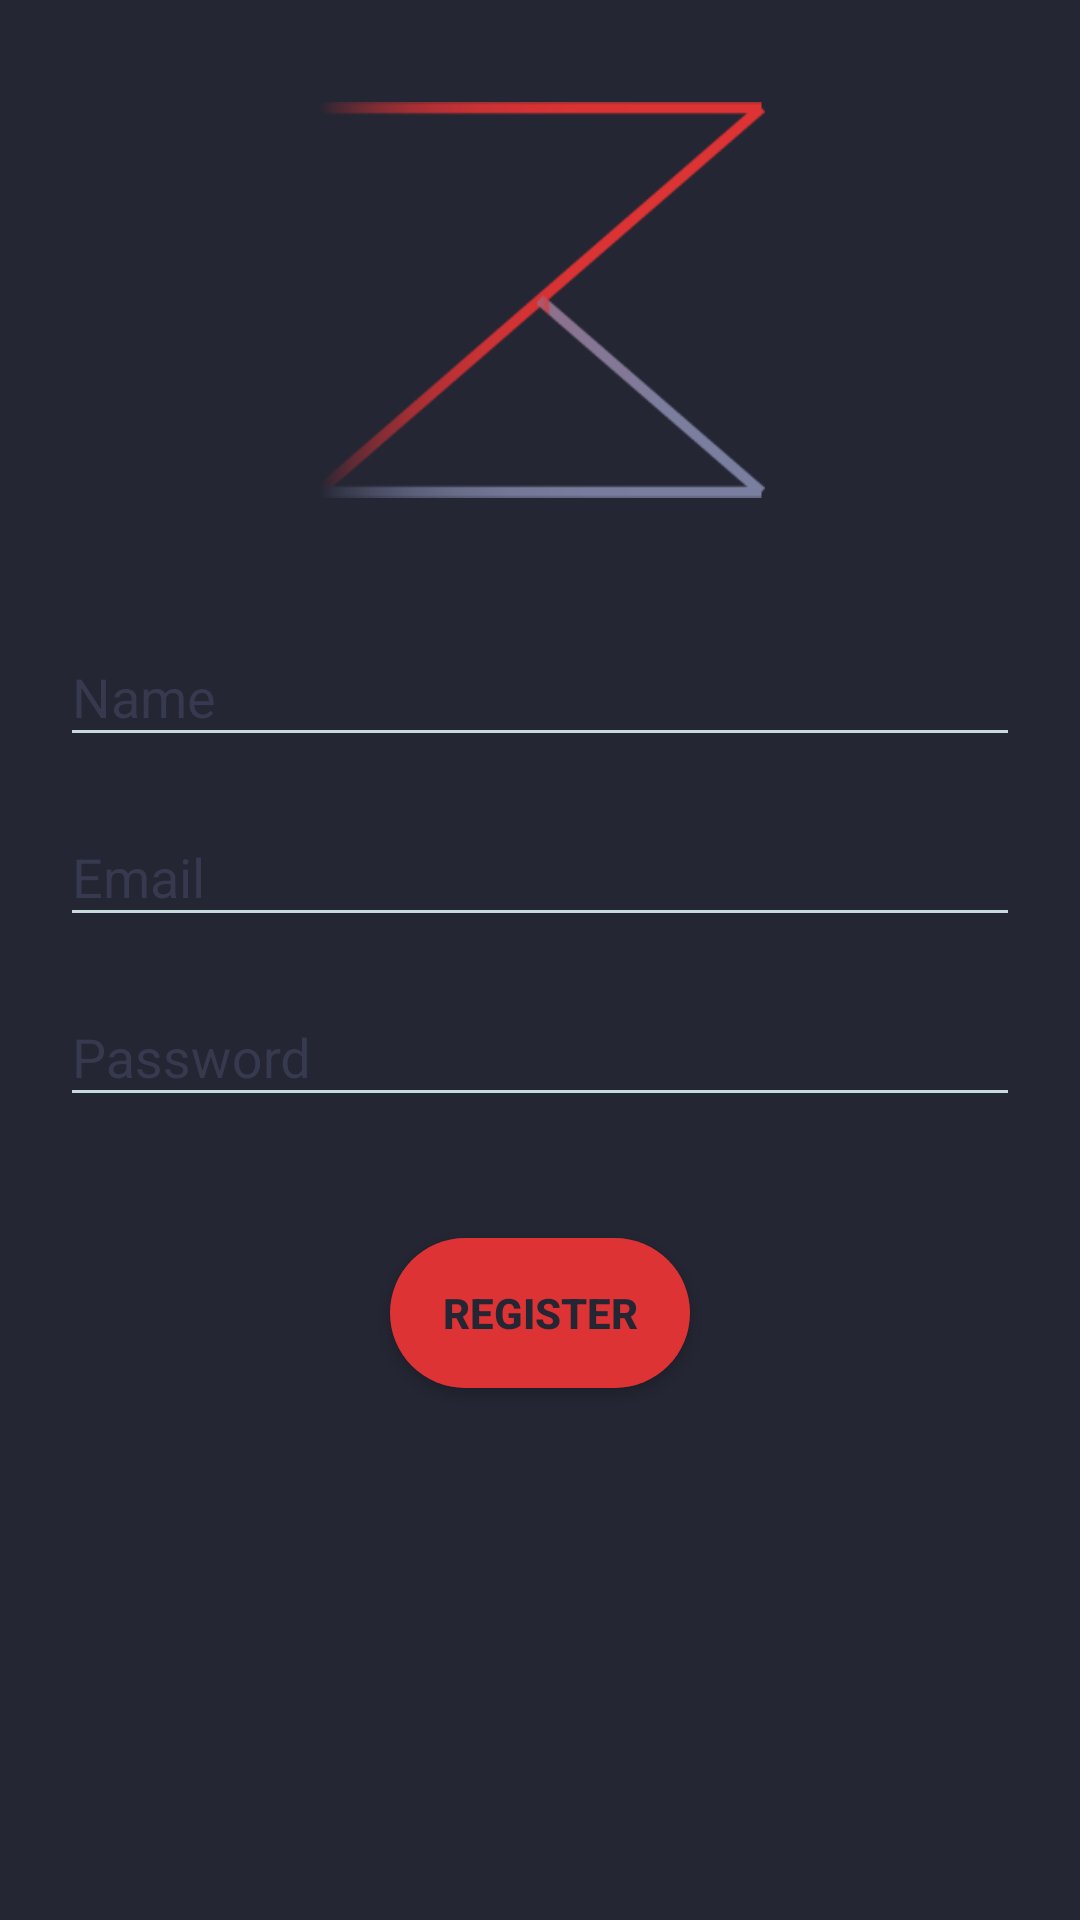

Reconstruct the res/layout file that produces this screen, plus the resources it refers to.
<!-- AndroidManifest.xml: application theme AppTheme -->
<!-- res/layout/registration_layout.xml -->
<?xml version="1.0" encoding="utf-8"?>
<android.support.constraint.ConstraintLayout
        xmlns:android="http://schemas.android.com/apk/res/android"
        xmlns:app="http://schemas.android.com/apk/res-auto"
        android:layout_width="match_parent"
        android:layout_height="match_parent"
        android:background="@color/DarkBackground"
        android:id="@+id/registration_layout">
    <ImageView
            android:layout_width="150dp"
            android:layout_height="150dp"
            android:id="@+id/login_logo"
            android:layout_marginTop="30dp"
            android:layout_marginBottom="30dp"
            android:src="@drawable/ic_outline_logo"
            app:layout_constraintEnd_toEndOf="parent"
            app:layout_constraintTop_toTopOf="parent"
            app:layout_constraintStart_toStartOf="parent"
            app:layout_constraintBottom_toTopOf="@+id/login_layout"/>

    <android.support.design.widget.TextInputLayout
            android:layout_width="0dp"
            android:layout_height="wrap_content"
            android:layout_marginTop="200dp"
            android:layout_marginStart="20dp"
            android:layout_marginEnd="20dp"
            android:theme="@style/TitleFieldTheme"
            android:id="@+id/login_layout"
            app:layout_constraintEnd_toEndOf="parent"
            app:layout_constraintTop_toTopOf="parent"
            app:layout_constraintStart_toStartOf="parent"
            app:errorEnabled="true">
        <android.support.design.widget.TextInputEditText
                android:layout_width="match_parent"
                android:layout_height="match_parent"
                android:inputType="textShortMessage"
                android:hint="Name"
                android:textColor="@color/White"
                android:id="@+id/registration_name_field"/>
    </android.support.design.widget.TextInputLayout>

    <android.support.design.widget.TextInputLayout
            android:layout_width="0dp"
            android:layout_height="wrap_content"
            android:layout_marginTop="260dp"
            android:layout_marginStart="20dp"
            android:layout_marginEnd="20dp"
            android:theme="@style/TitleFieldTheme"
            android:id="@+id/email_layout"
            app:layout_constraintEnd_toEndOf="parent"
            app:layout_constraintTop_toTopOf="parent"
            app:layout_constraintStart_toStartOf="parent"
            app:errorEnabled="true">
        <android.support.design.widget.TextInputEditText
                android:layout_width="match_parent"
                android:layout_height="match_parent"
                android:inputType="textShortMessage"
                android:hint="Email"
                android:textColor="@color/White"
                android:id="@+id/registration_email_field"/>
    </android.support.design.widget.TextInputLayout>

    <android.support.design.widget.TextInputLayout
            android:layout_width="0dp"
            android:layout_height="wrap_content"
            android:layout_marginTop="320dp"
            android:layout_marginStart="20dp"
            android:layout_marginEnd="20dp"
            android:theme="@style/TitleFieldTheme"
            android:id="@+id/password_layout"
            app:layout_constraintEnd_toEndOf="parent"
            app:layout_constraintTop_toTopOf="parent"
            app:layout_constraintStart_toStartOf="parent"
            app:errorEnabled="true">
        <android.support.design.widget.TextInputEditText
                android:layout_width="match_parent"
                android:layout_height="match_parent"
                android:inputType="textShortMessage"
                android:hint="Password"
                android:textColor="@color/White"
                android:id="@+id/registration_password_field"/>
    </android.support.design.widget.TextInputLayout>

    <Button
            android:id="@+id/register_button"
            android:layout_width="100dp"
            android:layout_height="50dp"
            android:text="Register"
            android:textColor="@color/DarkBackground"
            android:textStyle="bold"
            android:background="@drawable/save_button_background"
            android:layout_centerHorizontal="true"
            android:layout_marginTop="20dp"
            android:onClick="registerUser"
            app:layout_constraintTop_toBottomOf="@+id/password_layout"
            app:layout_constraintEnd_toEndOf="parent"
            app:layout_constraintStart_toStartOf="parent"/>

</android.support.constraint.ConstraintLayout>
<!-- resources referenced by this layout -->
<resources>
  <color name="DarkBackground">#242633</color>
  <color name="White">#c7dbdc</color>
  <!-- drawable ic_outline_logo: png bitmap (drawable, 5599 bytes) -->
  <!-- drawable save_button_background (drawable) -->
  <?xml version="1.0" encoding="utf-8"?>
  <shape xmlns:android="http://schemas.android.com/apk/res/android"
      android:shape="rectangle">
      <size android:height="60dp" android:width="60dp"/>
      <solid android:color="#dd3334"/>
      <corners android:radius="60dp"/>
  </shape>
  <style name="TitleFieldTheme" parent="AppTheme.NoActionBar">
          <item name="colorControlNormal">#c7dbdc</item>
          <item name="colorControlActivated">#c62f30</item>
          <item name="colorControlHighlight">#c62f30</item>
          <item name="android:textColorHint">#373a4f</item>
      </style>
  <style name="AppTheme" parent="Theme.AppCompat.Light.DarkActionBar">
          <item name="colorPrimaryDark">#1e1f2b</item>
      </style>
  <style name="AppTheme.NoActionBar" parent="Theme.AppCompat.Light.DarkActionBar">
          <item name="windowActionBar">false</item>
          <item name="windowNoTitle">true</item>
          <item name="android:navigationBarColor">#c62f30</item>
      </style>
</resources>
